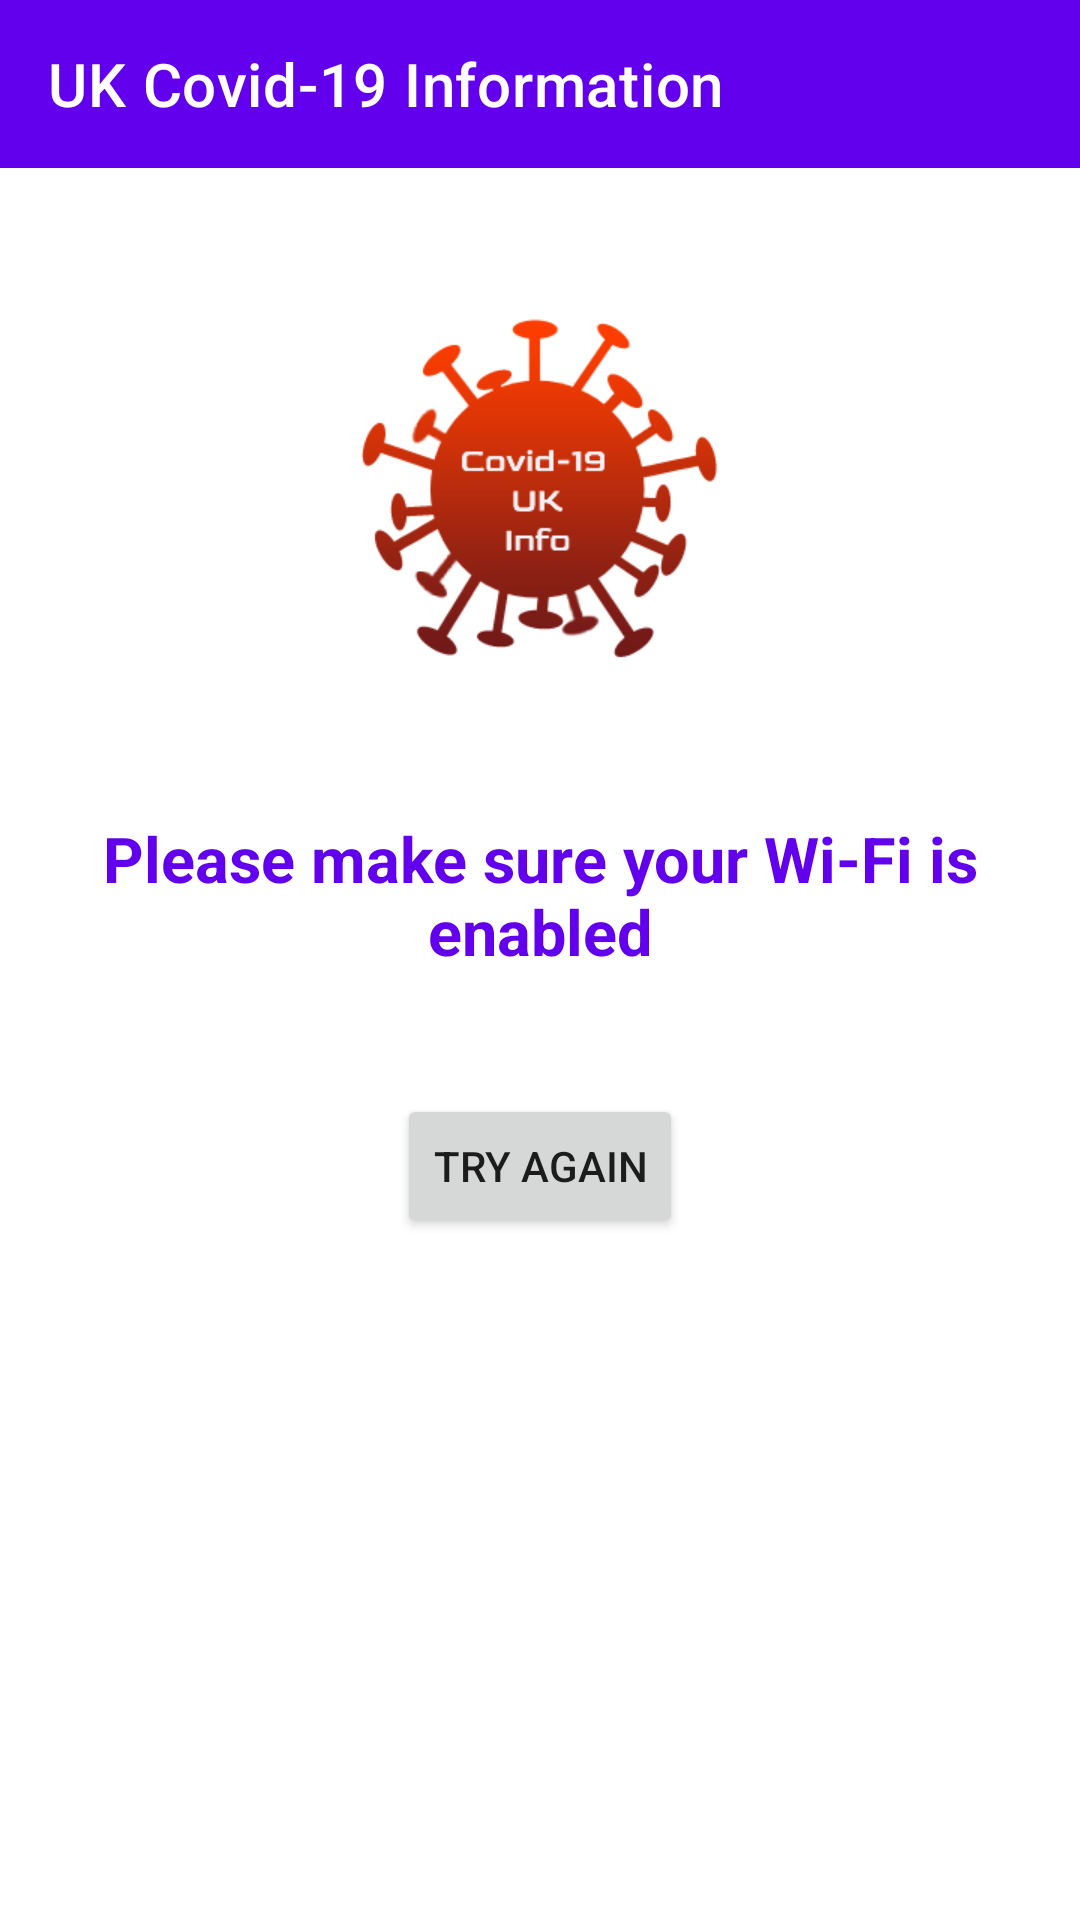

Produce the Android XML layout that renders to this screen, including the resource entries it uses.
<!-- AndroidManifest.xml: application theme Theme.MaterialComponents.DayNight.NoActionBar -->
<!-- res/layout/reconnect_layout.xml -->
<?xml version="1.0" encoding="utf-8"?>
<layout xmlns:android="http://schemas.android.com/apk/res/android"
    xmlns:app="http://schemas.android.com/apk/res-auto"
    xmlns:tools="http://schemas.android.com/tools">

    <androidx.appcompat.widget.LinearLayoutCompat
        android:layout_width="match_parent"
        android:layout_height="match_parent"
        android:orientation="vertical">

        <com.google.android.material.appbar.MaterialToolbar
            android:id="@+id/main_toolbar"
            android:layout_width="match_parent"
            android:layout_height="?attr/actionBarSize"
            android:background="?attr/colorPrimary"
            android:theme="@style/ThemeOverlay.AppCompat.ActionBar"
            app:layout_constraintLeft_toLeftOf="parent"
            app:layout_constraintRight_toRightOf="parent"
            app:layout_constraintTop_toTopOf="parent"
            app:navigationIconTint="@color/cardview_light_background"
            app:popupTheme="@style/ThemeOverlay.AppCompat.Light"
            app:title="@string/covid_title"
            app:titleTextAppearance="@style/TextAppearance.MaterialComponents.Headline6"
            app:titleTextColor="@color/cardview_light_background">
        </com.google.android.material.appbar.MaterialToolbar>

        <LinearLayout
            android:layout_width="wrap_content"
            android:layout_height="wrap_content"
            android:layout_gravity="center_horizontal"
            android:layout_margin="32dp"
            android:padding="12dp">

            <ImageView
                android:layout_width="128dp"
                android:layout_height="128dp"
                android:src="@drawable/covid" />
        </LinearLayout>

        <TextView
            android:id="@+id/message"
            android:layout_width="match_parent"
            android:layout_height="wrap_content"
            android:layout_gravity="center_vertical|center_horizontal"
            android:textSize="21sp"
            android:textStyle="bold"
            android:textColor="@color/design_default_color_primary"
            android:textAlignment="center"
            android:layout_marginBottom="24dp"
            android:text="@string/please_make_sure_your_wi_fi_is_enabled" />

        <androidx.appcompat.widget.AppCompatButton
            android:id="@+id/reconnect_btn"
            android:layout_width="wrap_content"
            android:layout_height="wrap_content"
            android:layout_gravity="center_horizontal|center_vertical"
            android:layout_margin="16dp"
            android:text="@string/try_again" />

    </androidx.appcompat.widget.LinearLayoutCompat>
</layout>
<!-- resources referenced by this layout -->
<resources>
  <!-- drawable covid: png bitmap (drawable, 10917 bytes) -->
  <string name="covid_title">UK Covid-19 Information</string>
  <string name="please_make_sure_your_wi_fi_is_enabled">Please make sure your Wi-Fi is enabled</string>
  <string name="try_again">Try again</string>
</resources>
